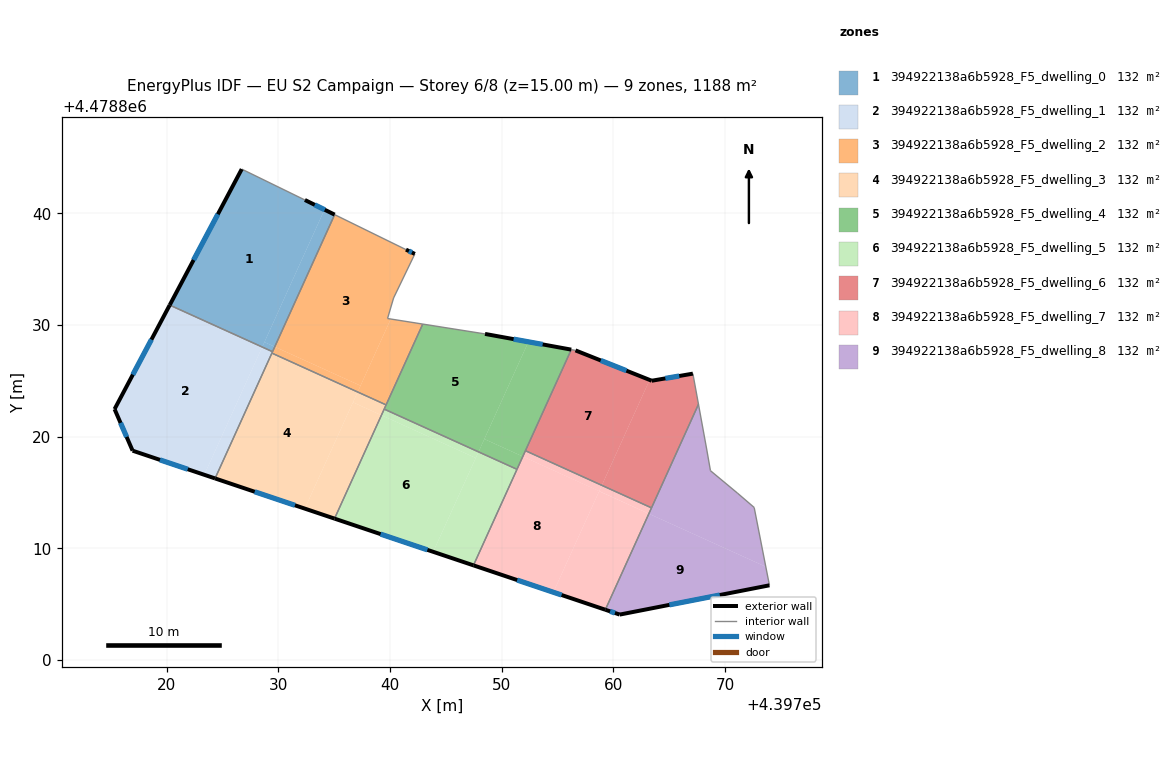
=== STOREY PLAN SPEC (per zone: floor XY polygon, exterior-wall plan segments, windows/doors) ===
zone 1: 394922138a6b5928_F5_dwelling_0  (132.0 m²)
  floor: (439732.38, 4478841.21) (439734.13, 4478840.34) (439728.55, 4478828.04) (439720.27, 4478831.79) (439726.72, 4478843.97)
  floor: (439734.79, 4478840.02) (439735.04, 4478839.89) (439729.68, 4478828.06) (439728.75, 4478828.48) (439734.13, 4478840.34) (439734.35, 4478840.23)
  floor: (439729.68, 4478828.06) (439729.48, 4478827.62) (439728.55, 4478828.04) (439728.75, 4478828.48)
  exterior wall: (439726.72, 4478843.97) – (439720.27, 4478831.79)  [13.8 m]
    window: (439724.58, 4478839.93) – (439722.40, 4478835.83)  [4.7 m²]
  exterior wall: (439735.04, 4478839.89) – (439732.38, 4478841.21)  [3.0 m]
    window: (439734.16, 4478840.33) – (439733.26, 4478840.77)  [1.0 m²]
  interior walls: 3
zone 2: 394922138a6b5928_F5_dwelling_1  (132.0 m²)
  floor: (439728.53, 4478827.98) (439723.36, 4478816.59) (439716.94, 4478818.75) (439715.33, 4478822.47) (439720.24, 4478831.74)
  floor: (439728.55, 4478828.04) (439728.53, 4478827.98) (439720.24, 4478831.74) (439720.27, 4478831.79)
  floor: (439729.48, 4478827.62) (439729.42, 4478827.49) (439724.33, 4478816.26) (439723.36, 4478816.59) (439728.55, 4478828.04)
  exterior wall: (439715.33, 4478822.47) – (439716.94, 4478818.75)  [4.1 m]
    window: (439715.86, 4478821.24) – (439716.41, 4478819.98)  [1.4 m²]
  exterior wall: (439720.27, 4478831.79) – (439715.33, 4478822.47)  [10.5 m]
    window: (439718.63, 4478828.70) – (439716.96, 4478825.56)  [3.6 m²]
  exterior wall: (439716.94, 4478818.75) – (439724.33, 4478816.26)  [7.8 m]
    window: (439719.39, 4478817.93) – (439721.88, 4478817.09)  [2.7 m²]
  interior walls: 3
zone 3: 394922138a6b5928_F5_dwelling_2  (132.0 m²)
  floor: (439741.43, 4478836.76) (439742.23, 4478836.37) (439740.32, 4478832.43) (439739.78, 4478830.59) (439740.07, 4478830.54) (439737.36, 4478824.57) (439729.68, 4478828.06) (439735.04, 4478839.89)
  floor: (439742.93, 4478830.09) (439739.65, 4478822.85) (439737.10, 4478824.01) (439740.07, 4478830.54)
  floor: (439737.36, 4478824.57) (439737.10, 4478824.01) (439729.42, 4478827.49) (439729.68, 4478828.06)
  exterior wall: (439742.23, 4478836.37) – (439741.43, 4478836.76)  [0.9 m]
    window: (439741.96, 4478836.50) – (439741.70, 4478836.63)  [0.3 m²]
  interior walls: 8
zone 4: 394922138a6b5928_F5_dwelling_3  (132.0 m²)
  floor: (439739.23, 4478821.93) (439735.03, 4478812.66) (439732.37, 4478813.56) (439736.68, 4478823.08)
  floor: (439739.65, 4478822.85) (439739.23, 4478821.93) (439736.68, 4478823.08) (439737.10, 4478824.01)
  floor: (439737.10, 4478824.01) (439732.37, 4478813.56) (439735.03, 4478812.66) (439724.33, 4478816.26) (439729.42, 4478827.49)
  exterior wall: (439724.33, 4478816.26) – (439735.03, 4478812.66)  [11.3 m]
    window: (439727.88, 4478815.07) – (439731.48, 4478813.86)  [3.8 m²]
  interior walls: 4
zone 5: 394922138a6b5928_F5_dwelling_4  (132.0 m²)
  floor: (439752.40, 4478828.50) (439747.93, 4478818.64) (439739.48, 4478822.47) (439742.93, 4478830.09) (439748.51, 4478829.21)
  floor: (439751.90, 4478818.23) (439751.37, 4478817.08) (439747.93, 4478818.64) (439748.45, 4478819.79)
  floor: (439756.24, 4478827.80) (439751.38, 4478817.08) (439751.90, 4478818.23) (439748.45, 4478819.79) (439747.93, 4478818.64) (439752.40, 4478828.50) (439748.51, 4478829.21)
  exterior wall: (439756.24, 4478827.80) – (439748.51, 4478829.21)  [7.9 m]
    window: (439753.68, 4478828.27) – (439751.07, 4478828.74)  [2.7 m²]
  interior walls: 6
zone 6: 394922138a6b5928_F5_dwelling_5  (132.0 m²)
  floor: (439747.68, 4478818.09) (439743.87, 4478809.69) (439735.03, 4478812.66) (439739.23, 4478821.93)
  floor: (439751.37, 4478817.08) (439747.47, 4478808.48) (439743.87, 4478809.69) (439747.93, 4478818.64)
  floor: (439747.93, 4478818.64) (439747.68, 4478818.10) (439739.23, 4478821.93) (439739.48, 4478822.47)
  exterior wall: (439735.03, 4478812.66) – (439747.47, 4478808.48)  [13.1 m]
    window: (439739.16, 4478811.28) – (439743.35, 4478809.86)  [4.5 m²]
  interior walls: 3
zone 7: 394922138a6b5928_F5_dwelling_6  (132.0 m²)
  floor: (439763.26, 4478825.09) (439758.97, 4478815.65) (439752.13, 4478818.75) (439756.24, 4478827.80) (439756.61, 4478827.73)
  floor: (439767.13, 4478825.65) (439767.63, 4478822.91) (439763.42, 4478813.63) (439758.97, 4478815.65) (439763.26, 4478825.09) (439763.44, 4478825.01)
  exterior wall: (439763.44, 4478825.01) – (439756.61, 4478827.73)  [7.4 m]
    window: (439761.18, 4478825.92) – (439758.88, 4478826.83)  [2.5 m²]
  exterior wall: (439767.13, 4478825.65) – (439763.44, 4478825.01)  [3.7 m]
    window: (439765.91, 4478825.44) – (439764.66, 4478825.22)  [1.3 m²]
  interior walls: 5
zone 8: 394922138a6b5928_F5_dwelling_7  (132.0 m²)
  floor: (439758.74, 4478815.13) (439754.63, 4478806.07) (439747.47, 4478808.48) (439751.90, 4478818.23)
  floor: (439763.19, 4478813.10) (439759.29, 4478804.50) (439754.63, 4478806.07) (439758.74, 4478815.12)
  floor: (439763.42, 4478813.63) (439763.19, 4478813.10) (439758.74, 4478815.12) (439758.97, 4478815.65)
  floor: (439763.42, 4478813.63) (439758.97, 4478815.65) (439758.74, 4478815.12) (439751.90, 4478818.23) (439747.47, 4478808.48) (439752.13, 4478818.75)
  exterior wall: (439747.47, 4478808.48) – (439759.29, 4478804.50)  [12.5 m]
    window: (439751.39, 4478807.16) – (439755.37, 4478805.82)  [4.2 m²]
  interior walls: 4
zone 9: 394922138a6b5928_F5_dwelling_8  (132.0 m²)
  floor: (439767.63, 4478822.91) (439768.36, 4478818.90) (439768.70, 4478816.96) (439771.12, 4478814.95) (439772.62, 4478813.66) (439773.66, 4478808.35) (439763.19, 4478813.10)
  floor: (439773.66, 4478808.35) (439773.99, 4478806.69) (439760.58, 4478804.07) (439759.29, 4478804.50) (439763.19, 4478813.10)
  exterior wall: (439760.58, 4478804.07) – (439773.99, 4478806.69)  [13.7 m]
    window: (439765.02, 4478804.94) – (439769.54, 4478805.82)  [4.7 m²]
  exterior wall: (439759.29, 4478804.50) – (439760.58, 4478804.07)  [1.4 m]
    window: (439759.71, 4478804.36) – (439760.15, 4478804.21)  [0.5 m²]
  interior walls: 7

=== DERIVED (storey summary) ===
Building: EU S2 Campaign
Storey: 6 of 8  (floor level z = 15.00 m)
Storey gross floor area: 1188.3 m²
Zones on this storey: 9
  - 394922138a6b5928_F5_dwelling_0: floor 132.0 m²; exterior wall 16.8 m (50.3 m²); 2 window(s) 5.7 m²; WWR 11.4%
  - 394922138a6b5928_F5_dwelling_1: floor 132.0 m²; exterior wall 22.4 m (67.2 m²); 3 window(s) 7.6 m²; WWR 11.4%
  - 394922138a6b5928_F5_dwelling_2: floor 132.0 m²; exterior wall 0.9 m (2.6 m²); 1 window(s) 0.3 m²; WWR 11.4%
  - 394922138a6b5928_F5_dwelling_3: floor 132.0 m²; exterior wall 11.3 m (33.9 m²); 1 window(s) 3.8 m²; WWR 11.4%
  - 394922138a6b5928_F5_dwelling_4: floor 132.0 m²; exterior wall 7.9 m (23.6 m²); 1 window(s) 2.7 m²; WWR 11.4%
  - 394922138a6b5928_F5_dwelling_5: floor 132.0 m²; exterior wall 13.1 m (39.4 m²); 1 window(s) 4.5 m²; WWR 11.4%
  - 394922138a6b5928_F5_dwelling_6: floor 132.0 m²; exterior wall 11.1 m (33.3 m²); 2 window(s) 3.8 m²; WWR 11.4%
  - 394922138a6b5928_F5_dwelling_7: floor 132.0 m²; exterior wall 12.5 m (37.4 m²); 1 window(s) 4.2 m²; WWR 11.4%
  - 394922138a6b5928_F5_dwelling_8: floor 132.0 m²; exterior wall 15.0 m (45.1 m²); 2 window(s) 5.1 m²; WWR 11.4%
Zone adjacency (shared interzone walls):
  - 394922138a6b5928_F5_dwelling_0 ↔ 394922138a6b5928_F5_dwelling_1
  - 394922138a6b5928_F5_dwelling_0 ↔ 394922138a6b5928_F5_dwelling_2
  - 394922138a6b5928_F5_dwelling_1 ↔ 394922138a6b5928_F5_dwelling_2
  - 394922138a6b5928_F5_dwelling_1 ↔ 394922138a6b5928_F5_dwelling_3
  - 394922138a6b5928_F5_dwelling_2 ↔ 394922138a6b5928_F5_dwelling_3
  - 394922138a6b5928_F5_dwelling_2 ↔ 394922138a6b5928_F5_dwelling_4
  - 394922138a6b5928_F5_dwelling_3 ↔ 394922138a6b5928_F5_dwelling_4
  - 394922138a6b5928_F5_dwelling_3 ↔ 394922138a6b5928_F5_dwelling_5
  - 394922138a6b5928_F5_dwelling_4 ↔ 394922138a6b5928_F5_dwelling_5
  - 394922138a6b5928_F5_dwelling_4 ↔ 394922138a6b5928_F5_dwelling_6
  - 394922138a6b5928_F5_dwelling_4 ↔ 394922138a6b5928_F5_dwelling_7
  - 394922138a6b5928_F5_dwelling_5 ↔ 394922138a6b5928_F5_dwelling_7
  - 394922138a6b5928_F5_dwelling_6 ↔ 394922138a6b5928_F5_dwelling_7
  - 394922138a6b5928_F5_dwelling_6 ↔ 394922138a6b5928_F5_dwelling_8
  - 394922138a6b5928_F5_dwelling_7 ↔ 394922138a6b5928_F5_dwelling_8